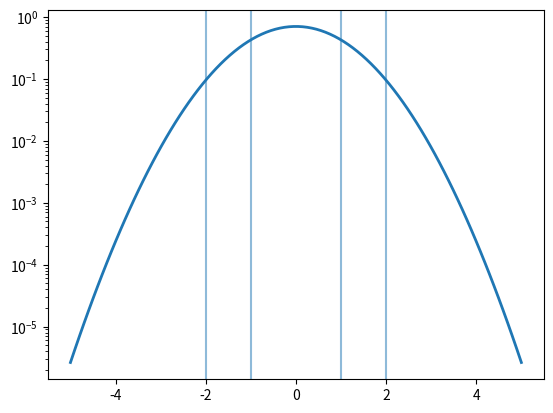

Reproduce this figure in Python.
#!/usr/bin/env ipython3

import numpy as np
import matplotlib.pyplot as plt

if __name__=="__main__":
    fig = plt.figure()
    ax  = fig.add_subplot(1,1,1)
    sigma=1.
    x = np.linspace(-5., 5., 100)
    y = np.exp(-x**2/(2*sigma))/np.sqrt(2*sigma)

    ax.set_xscale('linear')
    ax.set_yscale('log')

    sigma = 1
    ax.plot(x, y, lw=2)
    ax.axvline(x = -2*sigma, alpha=0.5)
    ax.axvline(x = -sigma,   alpha=0.5)
    ax.axvline(x =  sigma,   alpha=0.5)
    ax.axvline(x =  2*sigma, alpha=0.5)
